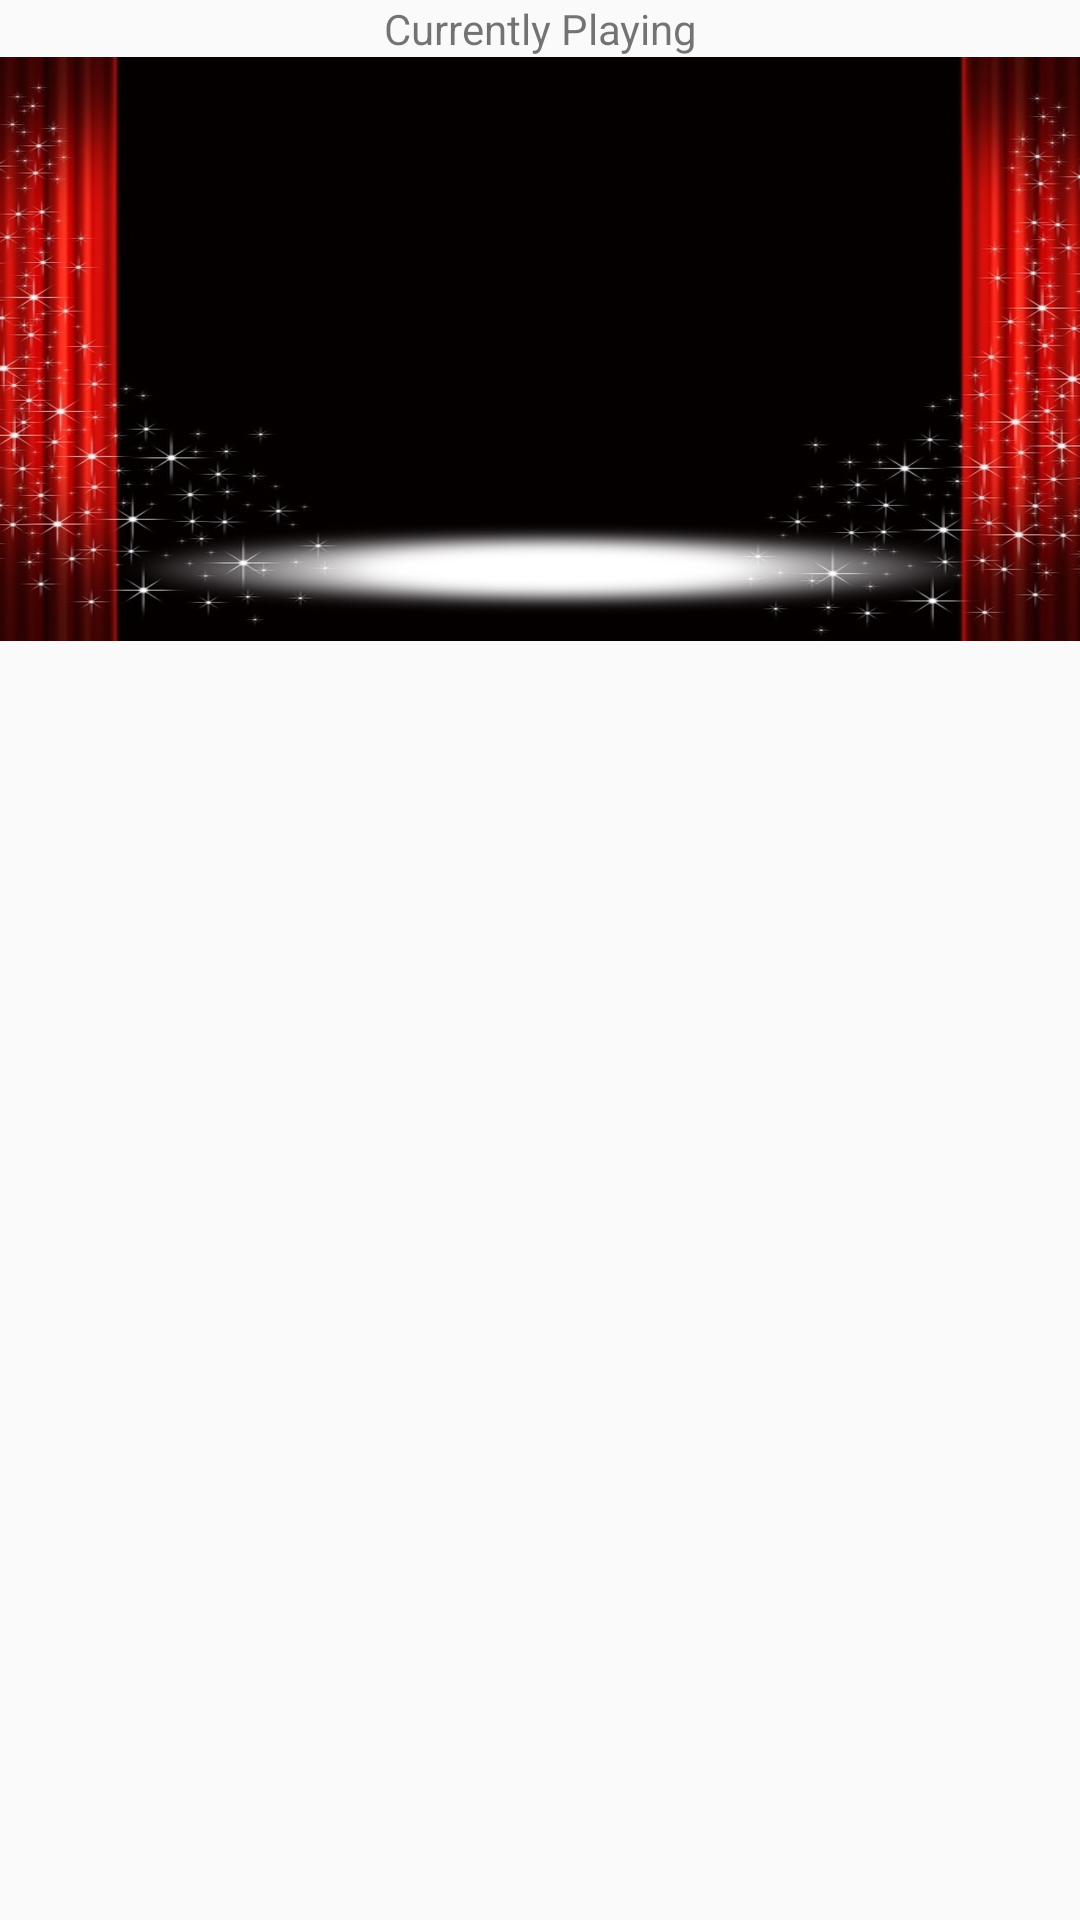

This screen was rendered from an Android layout file. Write that file and the resources it references.
<!-- AndroidManifest.xml: application theme AppTheme -->
<!-- res/layout/explore_flicks_layout.xml -->
<?xml version="1.0" encoding="utf-8"?>
<LinearLayout xmlns:android="http://schemas.android.com/apk/res/android"
              android:orientation="vertical"
              android:layout_width="match_parent"
              android:layout_height="match_parent"
              android:layout_marginTop="?android:attr/actionBarSize">

    <TextView android:layout_width="match_parent"
              android:layout_height="wrap_content"
              android:gravity="center_horizontal"
              android:text="Currently Playing"/>

    <FrameLayout android:layout_width="match_parent"
                 android:layout_height="wrap_content"
                 android:background="@mipmap/curtains_movie">

        <android.support.v7.widget.RecyclerView
                android:id="@+id/recycler_view"
                android:layout_width="match_parent"
                android:layout_height="wrap_content"
                android:layout_marginStart="45dp"
                android:layout_marginEnd="45dp"/>
    </FrameLayout>


</LinearLayout>
<!-- resources referenced by this layout -->
<resources>
  <!-- mipmap curtains_movie: jpg bitmap (mipmap-xxhdpi, 79249 bytes) -->
  <style name="AppTheme" parent="Theme.AppCompat.Light.DarkActionBar">
          
          <item name="colorPrimary">@color/colorPrimary</item>
          <item name="colorPrimaryDark">@color/colorPrimaryDark</item>
          <item name="colorAccent">@color/colorAccent</item>
          <item name="windowActionBar">false</item>
          <item name="windowNoTitle">true</item>
      </style>
  <color name="colorPrimary">#3F51B5</color>
  <color name="colorPrimaryDark">#303F9F</color>
  <color name="colorAccent">#FF4081</color>
</resources>
